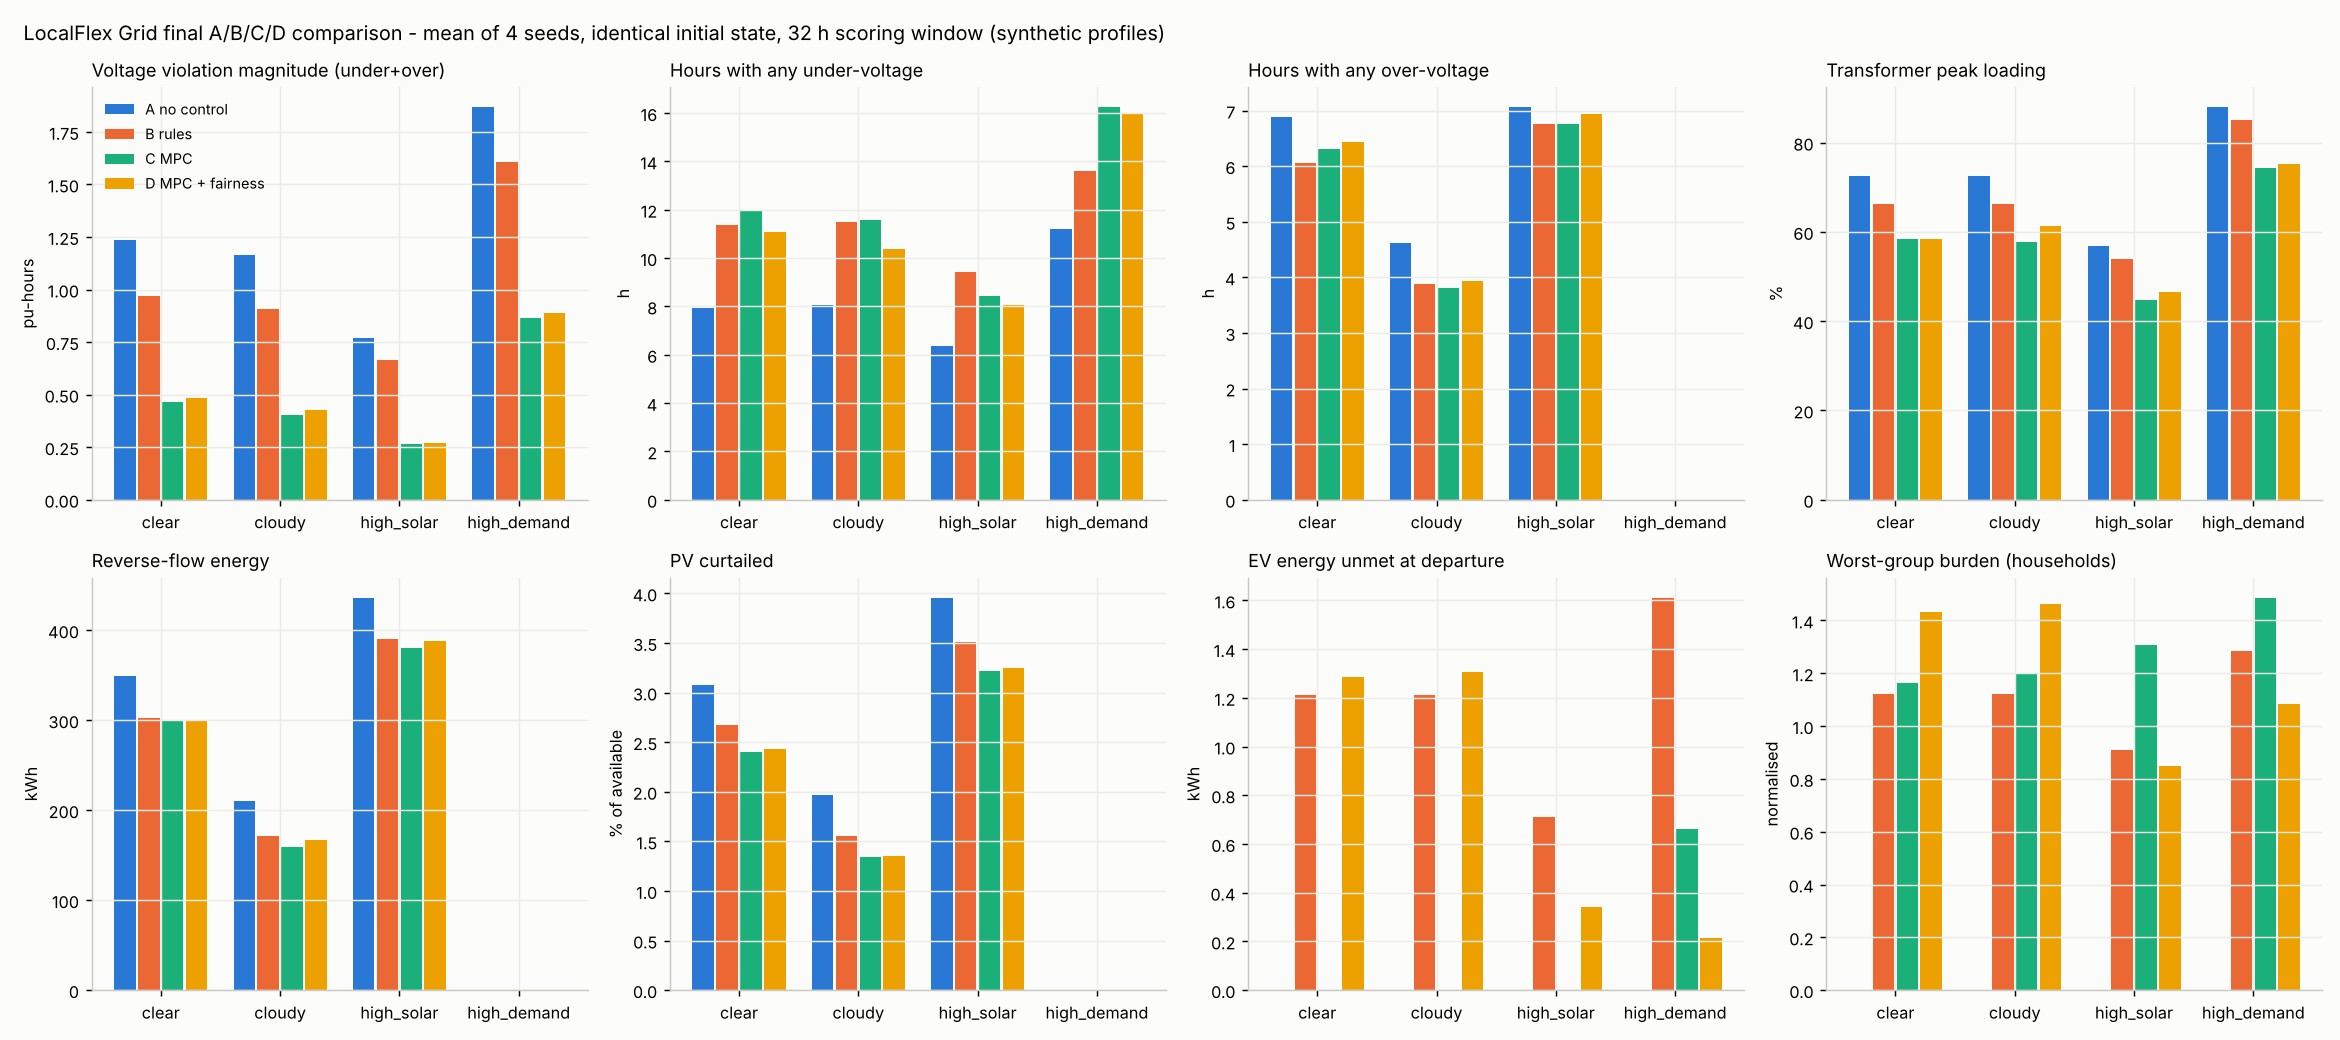

The file beside this chart, header and first rows:
scenario, variant, v_max_pu, v_min_pu, hours_any_overvoltage, hours_any_undervoltage, over_pu_h, under_pu_h, phase_voltage_unbalance_pct_max, peak_phase_current_A, peak_phase_loading_pct, peak_neutral_current_A, peak_neutral_loading_pct, neutral_to_earth_V_max, peak_trafo_kVA, peak_trafo_loading_pct, pv_available_kWh, pv_delivered_kWh, pv_curtailed_kWh, pv_utilisation_pct, curtailment_pct, reverse_flow_hours, reverse_flow_energy_kWh, peak_import_kW
clear, A, 1.075, 0.861, 6.875, 7.938, 0.155, 1.082, 13.96, 162.3, 81.2, 67.92, 67.92, 13.77, 181.5, 72.62, 908.6, 880.6, 27.95, 96.92, 3.077, 8.0, 349.4, 171.4
clear, B, 1.076, 0.835, 6.062, 11.38, 0.134, 0.836, 20.56, 177.1, 88.58, 88.17, 88.17, 18.72, 165.5, 66.17, 908.6, 884.3, 24.27, 97.33, 2.67, 7.875, 302.8, 157.6
clear, C, 1.074, 0.882, 6.312, 11.94, 0.12, 0.343, 13.96, 156.4, 78.22, 68.88, 68.88, 14.51, 146.3, 58.52, 908.6, 886.7, 21.8, 97.59, 2.398, 7.938, 300.5, 136.1
clear, D, 1.075, 0.882, 6.438, 11.06, 0.121, 0.363, 14, 154.9, 77.45, 69.22, 69.22, 14.57, 146.3, 58.48, 908.6, 886.5, 22.07, 97.57, 2.43, 7.875, 300.4, 136.8
cloudy, A, 1.074, 0.861, 4.625, 8.062, 0.08, 1.084, 13.96, 162.3, 81.2, 67.92, 67.92, 13.36, 181.5, 72.62, 700.6, 686.7, 13.93, 98.03, 1.972, 6.75, 210.3, 171.4
cloudy, B, 1.074, 0.835, 3.875, 11.5, 0.064, 0.841, 20.66, 177.5, 88.75, 88.35, 88.35, 18.8, 165.7, 66.3, 700.6, 689.6, 10.95, 98.45, 1.55, 6.25, 171.3, 157.9
cloudy, C, 1.072, 0.88, 3.812, 11.56, 0.054, 0.35, 13.58, 157.6, 78.75, 67.15, 67.15, 14.12, 144.3, 57.7, 700.6, 691.1, 9.45, 98.66, 1.338, 6.0, 159.1, 134.2
cloudy, D, 1.072, 0.882, 3.938, 10.38, 0.056, 0.369, 14.06, 155.4, 77.7, 68.62, 68.62, 14.46, 153.5, 61.38, 700.6, 691, 9.55, 98.65, 1.35, 6.125, 166.7, 144.6
high_demand, A, 1.02, 0.845, 0.0, 11.19, 0.0, 1.868, 15.78, 195.4, 97.7, 78.25, 78.25, 13.69, 220, 87.97, 279, 279.1, 0.0, 100.0, 0.0, 0.0, 0.0, 207.2
high_demand, B, 1.029, 0.812, 0.0, 13.62, 0.0, 1.605, 22.2, 203.7, 101.9, 92.95, 92.95, 20.21, 212.6, 85.05, 279, 279.0, 0.0, 99.98, 0.0, 0.0, 0.0, 201.2
high_demand, C, 1.04, 0.852, 0.0, 16.25, 0.0, 0.865, 14.94, 191, 95.5, 75.2, 75.2, 13.24, 185.6, 74.22, 279, 279.1, 0.0, 100.0, 0.0, 0.0, 0.0, 173
high_demand, D, 1.038, 0.853, 0.0, 16.0, 0.0, 0.89, 14.77, 190.8, 95.42, 74.2, 74.2, 13.17, 187.9, 75.15, 279, 279.1, 0.0, 100.0, 0.0, 0.0, 0.0, 175.7
high_solar, A, 1.076, 0.875, 7.062, 6.375, 0.21, 0.559, 13.16, 132.4, 66.22, 63.8, 63.8, 13.67, 142.1, 56.83, 908.6, 872.6, 35.95, 96.04, 3.958, 8.5, 436.4, 134.5
high_solar, B, 1.077, 0.856, 6.75, 9.438, 0.184, 0.479, 18.57, 145.2, 72.6, 78.3, 78.3, 17.29, 134.9, 53.95, 908.6, 876.8, 31.85, 96.49, 3.508, 8.562, 390.4, 129.3
high_solar, C, 1.077, 0.913, 6.75, 8.438, 0.171, 0.094, 13.39, 121.2, 60.62, 68.03, 68.03, 14.33, 112.1, 44.83, 908.6, 879.3, 29.27, 96.78, 3.222, 8.5, 380.1, 106.3
high_solar, D, 1.075, 0.915, 6.938, 8.062, 0.171, 0.097, 13.57, 118, 59.02, 67.03, 67.03, 14.44, 116.3, 46.52, 908.6, 879.1, 29.48, 96.75, 3.245, 8.438, 388.5, 110.2
